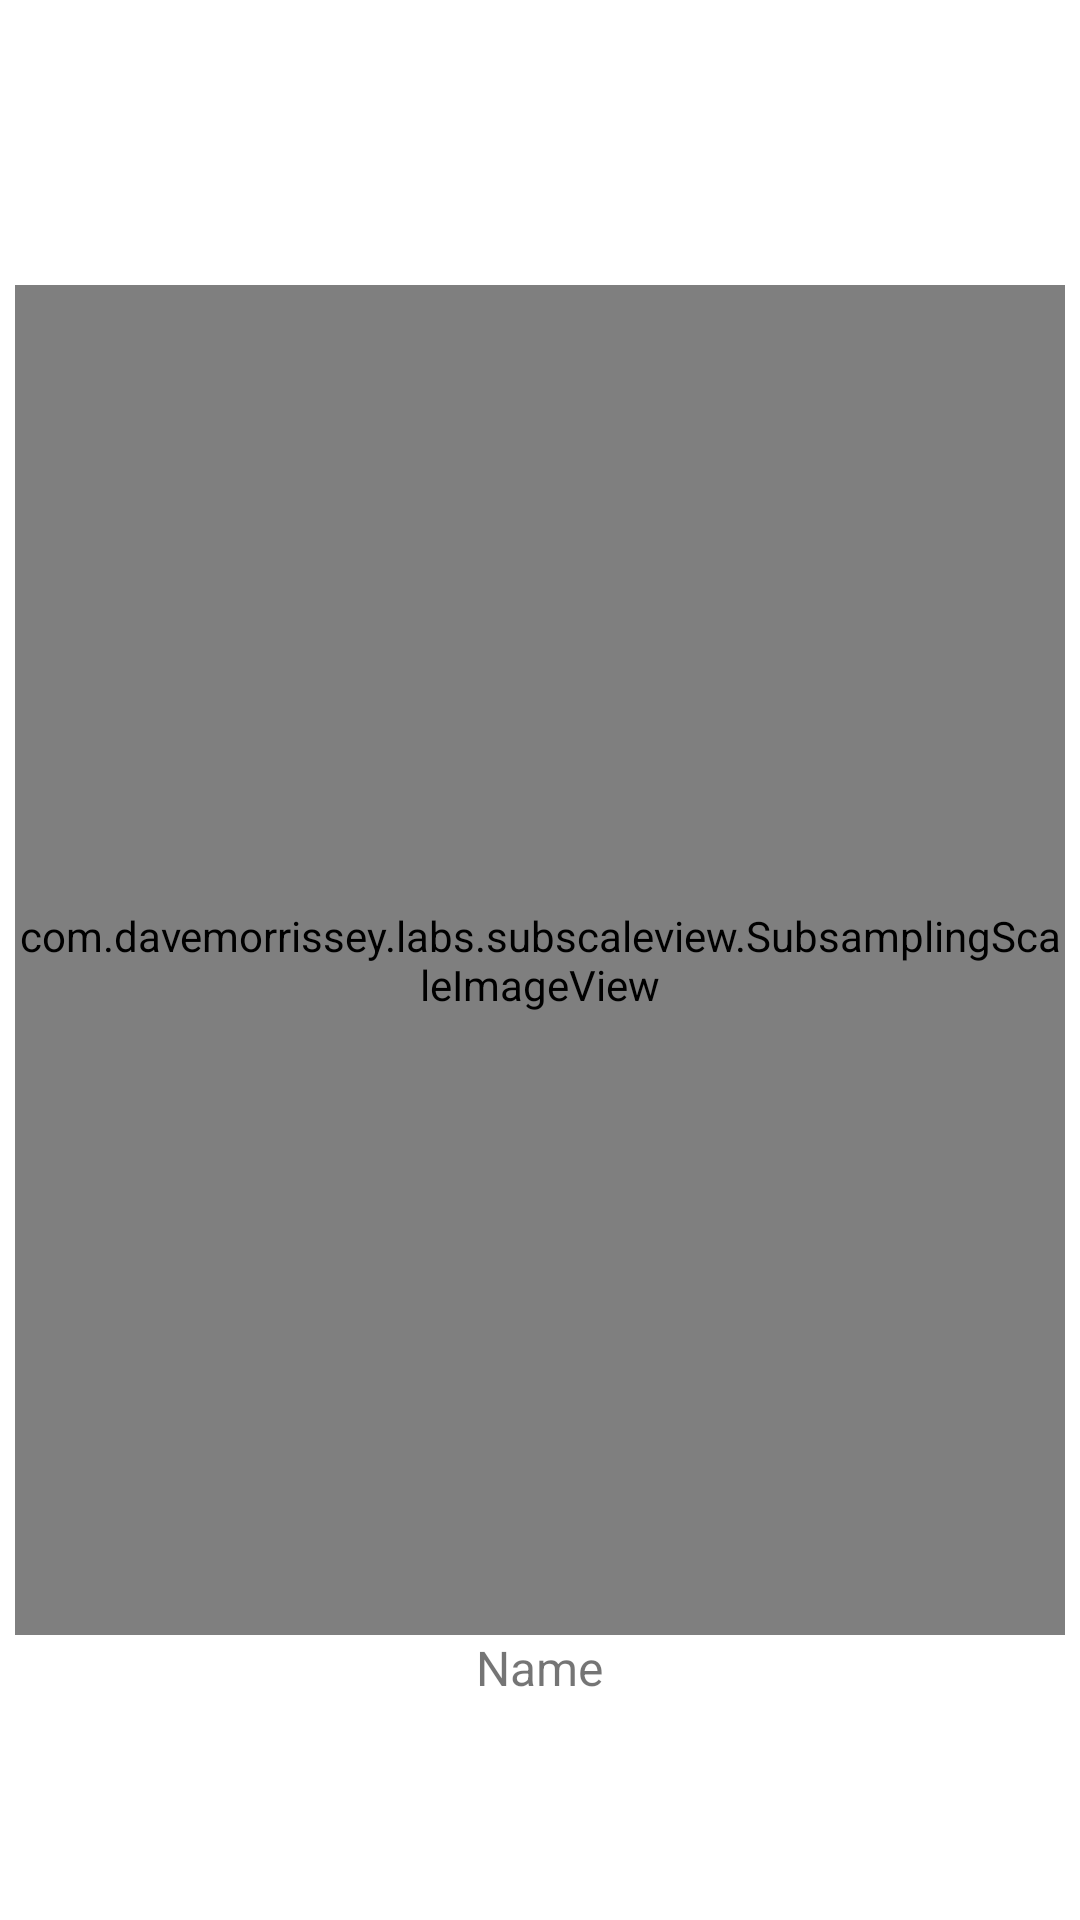

This screen was rendered from an Android layout file. Write that file and the resources it references.
<!-- AndroidManifest.xml: application theme Theme.MyApplication -->
<!-- res/layout/fragment2_activity_clicked_item.xml -->
<?xml version="1.0" encoding="utf-8"?>
<RelativeLayout xmlns:android="http://schemas.android.com/apk/res/android"
    xmlns:app="http://schemas.android.com/apk/res-auto"
    xmlns:tools="http://schemas.android.com/tools"
    android:layout_width="match_parent"
    android:layout_height="match_parent"
    android:focusable="true"
    android:clickable="true"
    tools:context=".ClickedItemActivity">

    <com.davemorrissey.labs.subscaleview.SubsamplingScaleImageView
        android:id="@+id/imageView"
        android:layout_width="350dp"
        android:layout_height="450dp"
        android:layout_centerInParent="true"
        android:src="@mipmap/ic_launcher"
        android:scaleType="centerInside"/>
    <TextView
        android:layout_width="wrap_content"
        android:layout_height="wrap_content"
        android:text="Name"
        android:textSize="16sp"
        android:layout_below="@+id/imageView"
        android:layout_centerHorizontal="true"
        android:id="@+id/tvName"/>
</RelativeLayout>
<!-- resources referenced by this layout -->
<resources>
  <style name="Theme.MyApplication" parent="Theme.MaterialComponents.DayNight.DarkActionBar">
          
          <item name="colorPrimary">@color/red</item>
          <item name="colorPrimaryVariant">@color/purple_700</item>
          <item name="colorOnPrimary">@color/white</item>
          
          <item name="colorSecondary">@color/teal_200</item>
          <item name="colorSecondaryVariant">@color/teal_700</item>
          <item name="colorOnSecondary">@color/black</item>
          
          <item name="android:statusBarColor" tools:targetApi="l">?attr/colorPrimaryVariant</item>
          
      </style>
  <!-- not gathered from this repository: default colours our renderer supplied (Android Studio template values) -->
  <color name="purple_700">#FF3700B3</color>
  <color name="teal_200">#FF03DAC5</color>
  <color name="teal_700">#FF018786</color>
  <color name="black">#FF000000</color>
  <color name="white">#FFFFFFFF</color>
</resources>
